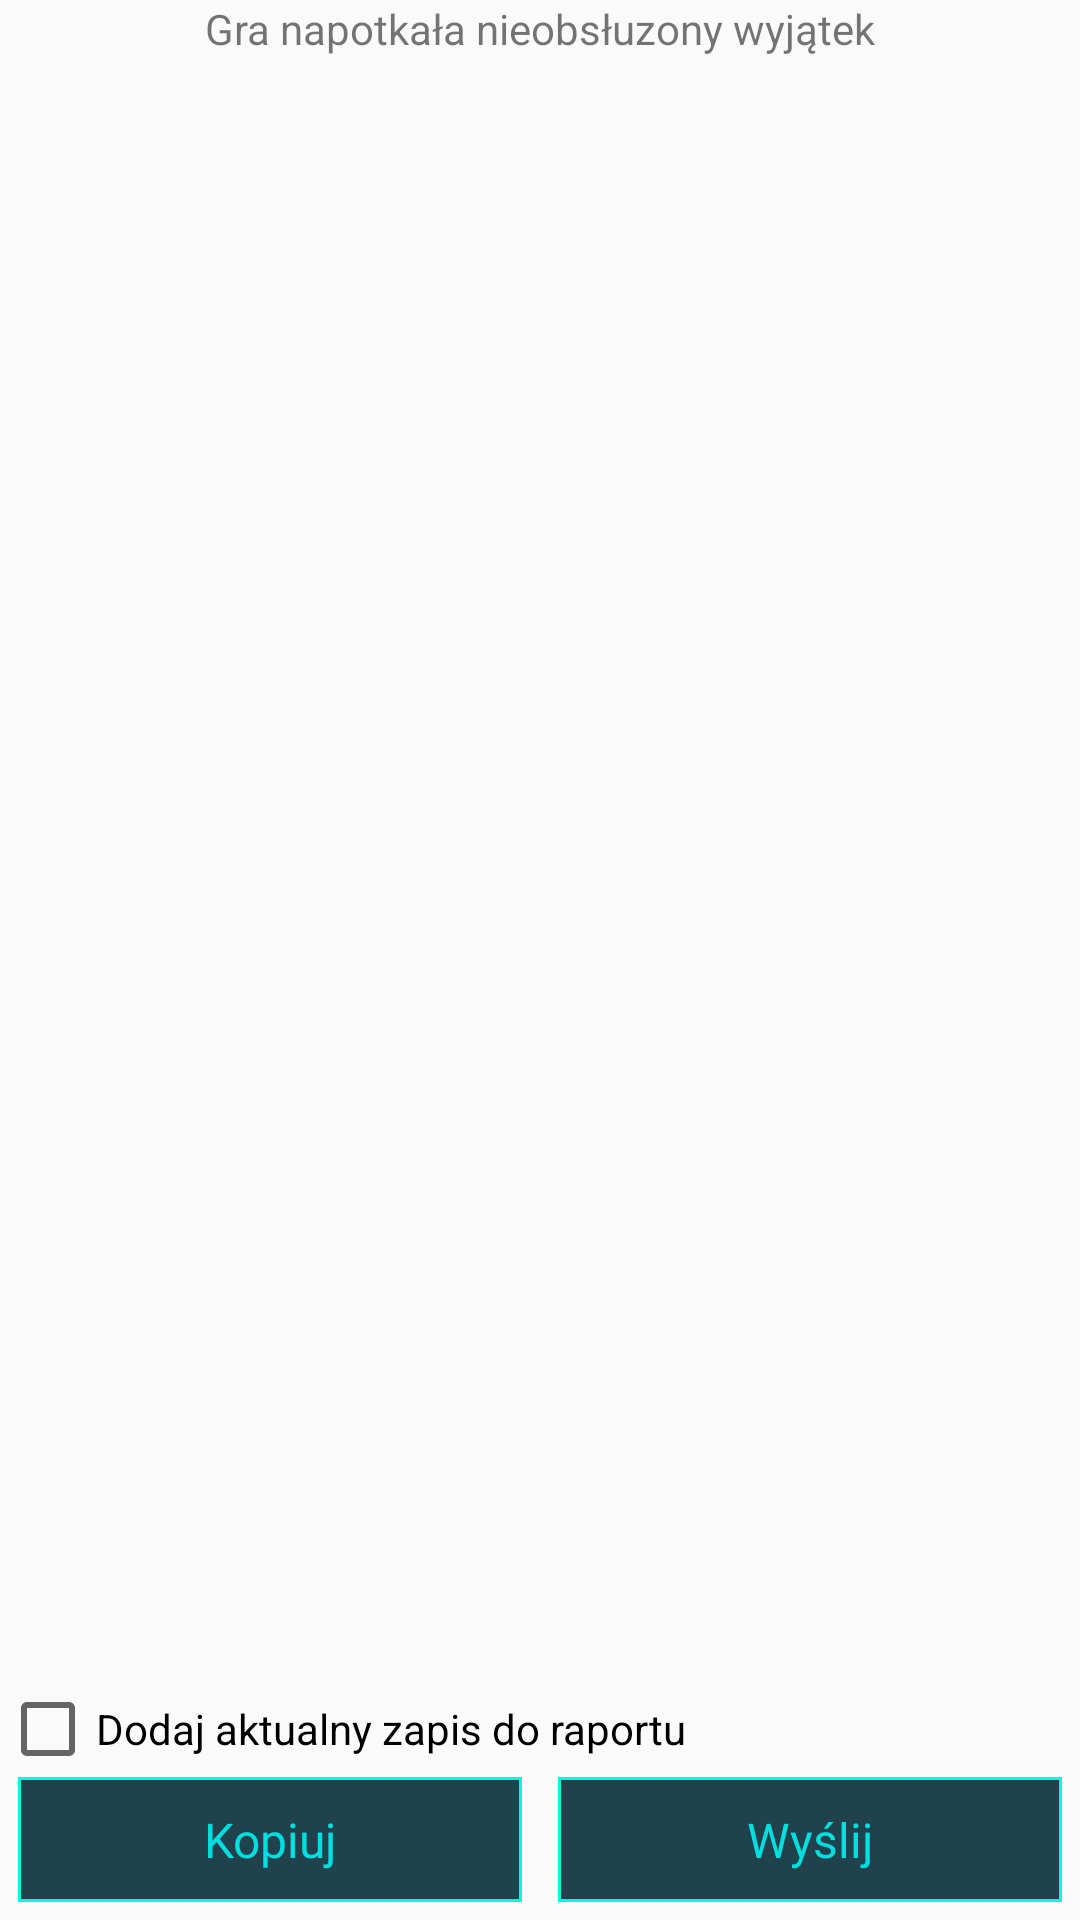

Reconstruct the res/layout file that produces this screen, plus the resources it refers to.
<!-- AndroidManifest.xml: application theme AppTheme -->
<!-- res/layout/activity_crash.xml -->
<?xml version="1.0" encoding="utf-8"?>
<androidx.constraintlayout.widget.ConstraintLayout xmlns:android="http://schemas.android.com/apk/res/android"
    xmlns:app="http://schemas.android.com/apk/res-auto"
    xmlns:tools="http://schemas.android.com/tools"
    android:layout_width="match_parent"
    android:layout_height="match_parent"
    tools:context=".activities.CrashActivity">

    <TextView
        android:id="@+id/titleInfo"
        android:text="Gra napotkała nieobsłuzony wyjątek"
        android:layout_width="wrap_content"
        android:layout_height="wrap_content"
        app:layout_constraintTop_toTopOf="parent"
        app:layout_constraintStart_toStartOf="parent"
        app:layout_constraintEnd_toEndOf="parent"/>

    <ScrollView
        android:layout_width="match_parent"
        android:layout_height="0dp"
        android:layout_margin="6dp"
        app:layout_constraintTop_toBottomOf="@id/titleInfo"
        app:layout_constraintBottom_toBottomOf="@id/addSaveToReport">

        <TextView
            android:id="@+id/exception"
            android:layout_width="match_parent"
            android:layout_height="match_parent" />
    </ScrollView>

    <CheckBox
        android:id="@+id/addSaveToReport"
        android:text="Dodaj aktualny zapis do raportu"
        android:layout_width="0dp"
        android:layout_height="wrap_content"
        app:layout_constraintStart_toStartOf="parent"
        app:layout_constraintEnd_toEndOf="parent"
        app:layout_constraintBottom_toTopOf="@id/copyReport"/>

    <TextView
        android:id="@+id/copyReport"
        style="@style/NormalButton"
        android:text="Kopiuj"
        android:layout_width="0dp"
        android:layout_height="wrap_content"
        android:layout_margin="6dp"
        app:layout_constraintStart_toStartOf="parent"
        app:layout_constraintEnd_toStartOf="@id/sendReport"
        app:layout_constraintBottom_toBottomOf="parent"/>

    <TextView
        android:id="@+id/sendReport"
        style="@style/NormalButton"
        android:text="Wyślij"
        android:layout_width="0dp"
        android:layout_height="wrap_content"
        android:layout_margin="6dp"
        app:layout_constraintStart_toEndOf="@id/copyReport"
        app:layout_constraintEnd_toEndOf="parent"
        app:layout_constraintBottom_toBottomOf="parent"/>
</androidx.constraintlayout.widget.ConstraintLayout>
<!-- resources referenced by this layout -->
<resources>
  <style name="NormalButton">
          <item name="android:textSize">@dimen/regularText</item>
          <item name="android:fontFamily">@font/pb_dot</item>
          <item name="android:textColor">@color/lightBlue</item>
          <item name="android:background">@drawable/button_background</item>
          <item name="android:paddingTop">10dp</item>
          <item name="android:paddingStart">14dp</item>
          <item name="android:paddingEnd">14dp</item>
          <item name="android:paddingBottom">10dp</item>
          <item name="android:gravity">center</item>
          <item name="android:layout_width">wrap_content</item>
          <item name="android:layout_height">wrap_content</item>
      </style>
  <style name="AppTheme" parent="Theme.AppCompat.Light.NoActionBar">
          <item name="colorPrimary">@color/colorPrimary</item>
          <item name="colorPrimaryDark">@color/colorPrimaryDark</item>
          <item name="colorAccent">@color/colorAccent</item>
      </style>
  <dimen name="regularText">16sp</dimen>
  <color name="lightBlue">#00DFDF</color>
  <!-- drawable button_background (drawable) -->
  <?xml version="1.0" encoding="utf-8"?>
  <selector xmlns:android="http://schemas.android.com/apk/res/android">
      <item android:state_pressed="true">
          <layer-list>
              <item android:left="4dp" android:top="2dp" android:right="2dp" android:bottom="2dp" android:drawable="@drawable/primary_dark_framed"/>
          </layer-list>
      </item>
      <item android:drawable="@drawable/primary_framed" />
  </selector>
  <color name="colorPrimary">#20424C</color>
  <color name="colorPrimaryDark">#212E3F</color>
  <color name="colorAccent">#00FDDD</color>
  <!-- drawable primary_dark_framed (drawable) -->
  <?xml version="1.0" encoding="utf-8"?>
  <shape xmlns:android="http://schemas.android.com/apk/res/android"
      android:shape="rectangle">
      <solid android:color="@color/colorPrimaryDark"/>
      <stroke
          android:color="@color/colorAccent"
          android:width="1dp"/>
  </shape>
  <!-- drawable primary_framed (drawable) -->
  <?xml version="1.0" encoding="utf-8"?>
  <shape xmlns:android="http://schemas.android.com/apk/res/android"
      android:shape="rectangle">
      <solid android:color="@color/colorPrimary"/>
      <stroke
          android:color="@color/colorAccent"
          android:width="1dp"/>
  </shape>
</resources>
